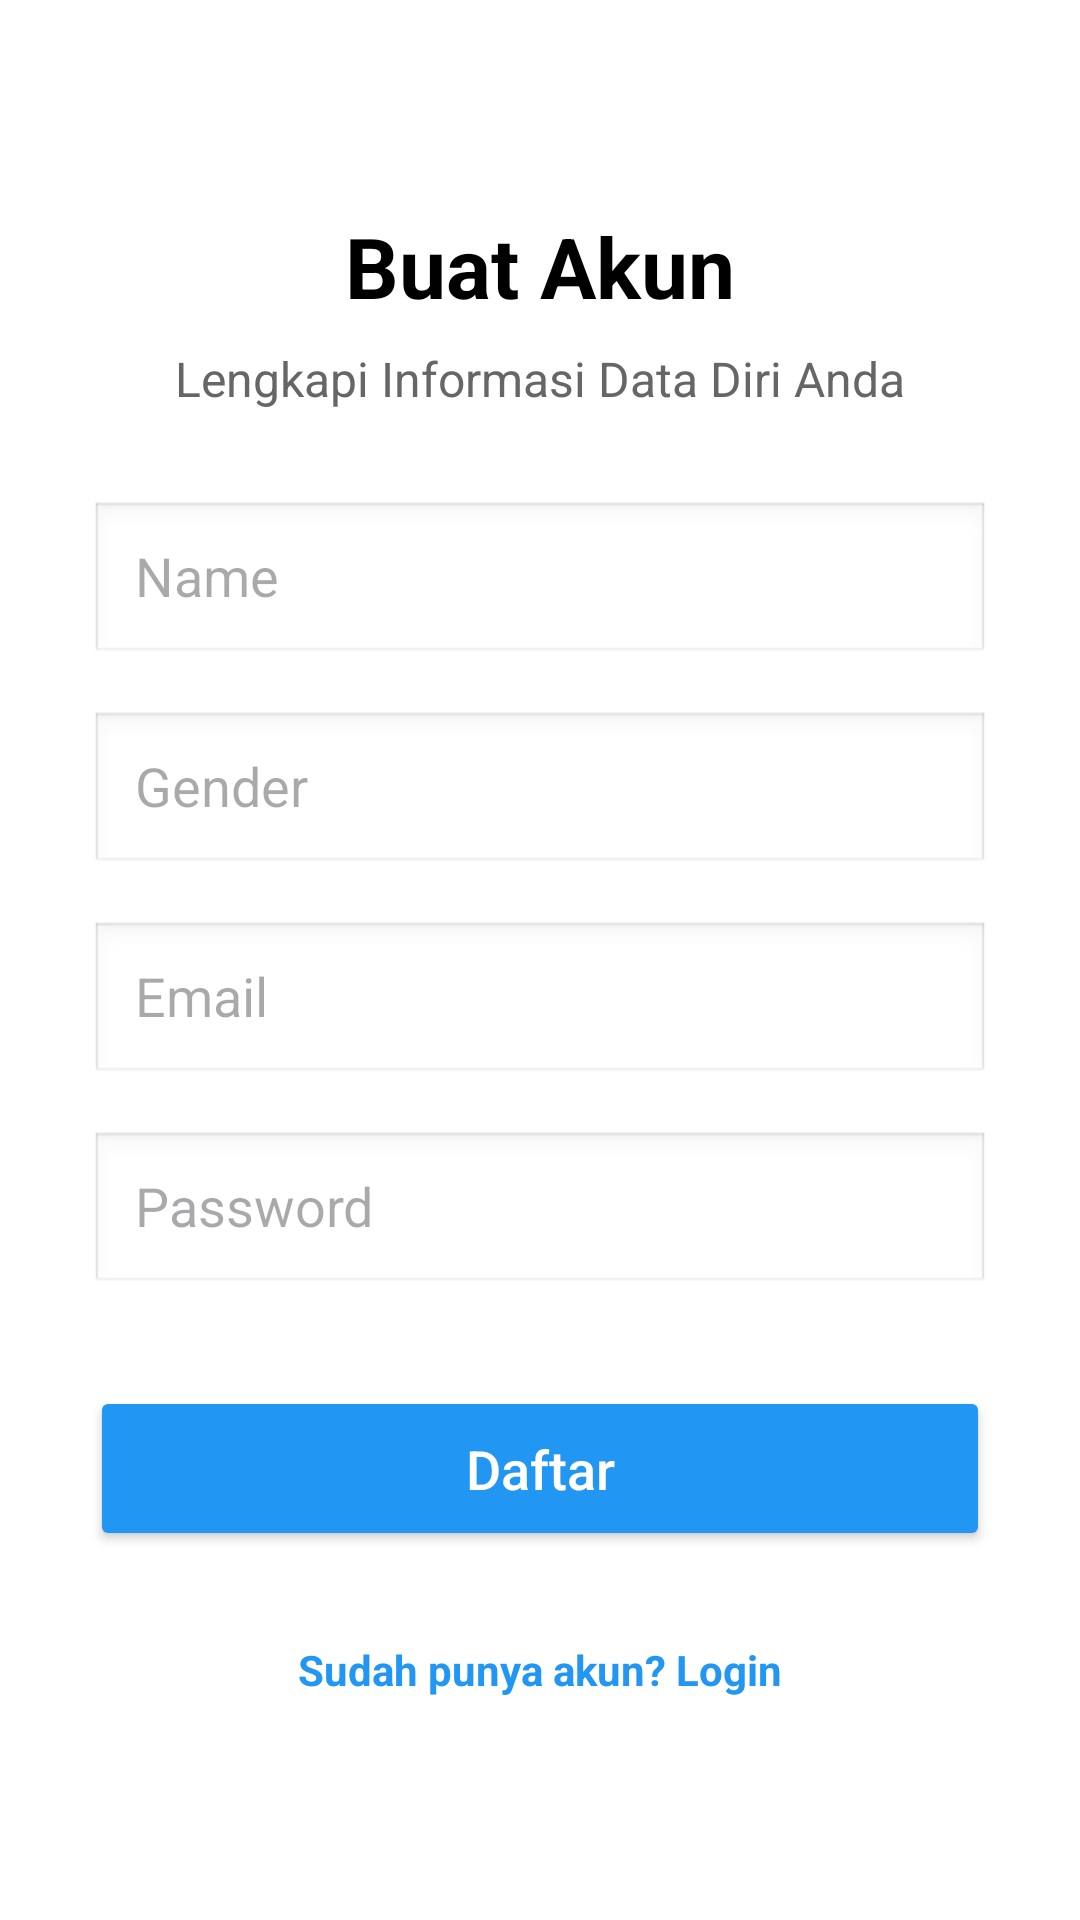

Reconstruct the res/layout file that produces this screen, plus the resources it refers to.
<!-- AndroidManifest.xml: application theme Theme.Kelompok9_CatatLari -->
<!-- res/layout/register.xml -->
<?xml version="1.0" encoding="utf-8"?>
<ScrollView
    xmlns:android="http://schemas.android.com/apk/res/android"
    xmlns:app="http://schemas.android.com/apk/res-auto"
    xmlns:tools="http://schemas.android.com/tools"
    android:layout_width="match_parent"
    android:layout_height="match_parent"
    android:fillViewport="true"
    android:background="#FFFFFF">

    <LinearLayout
        android:layout_width="match_parent"
        android:layout_height="wrap_content"
        android:orientation="vertical"
        android:padding="30dp"
        android:gravity="center_horizontal">

        
        <TextView
            android:id="@+id/tv_title"
            android:layout_width="match_parent"
            android:layout_height="wrap_content"
            android:text="@string/create_account"
            android:textColor="#000000"
            android:textSize="28sp"
            android:textStyle="bold"
            android:layout_marginTop="40dp"
            android:textAlignment="center"/>

        <TextView
            android:id="@+id/tv_subtitle"
            android:layout_width="match_parent"
            android:layout_height="wrap_content"
            android:text="Lengkapi Informasi Data Diri Anda"
            android:textColor="#666666"
            android:textSize="16sp"
            android:layout_marginTop="8dp"
            android:textAlignment="center"
            android:layout_marginBottom="30dp"/>

        
        <EditText
            android:id="@+id/et_name"
            android:layout_width="match_parent"
            android:layout_height="55dp"
            android:hint="Name"
            android:paddingLeft="15dp"
            android:background="@android:drawable/edit_text"
            android:layout_marginBottom="15dp"
            android:inputType="textPersonName"/>

        
        <EditText
            android:id="@+id/et_gender"
            android:layout_width="match_parent"
            android:layout_height="55dp"
            android:hint="Gender"
            android:paddingLeft="15dp"
            android:background="@android:drawable/edit_text"
            android:layout_marginBottom="15dp"
            android:inputType="text"/>

        
        <EditText
            android:id="@+id/et_email"
            android:layout_width="match_parent"
            android:layout_height="55dp"
            android:hint="Email"
            android:paddingLeft="15dp"
            android:background="@android:drawable/edit_text"
            android:layout_marginBottom="15dp"
            android:inputType="textEmailAddress"/>

        
        <EditText
            android:id="@+id/et_password"
            android:layout_width="match_parent"
            android:layout_height="55dp"
            android:hint="Password"
            android:paddingLeft="15dp"
            android:background="@android:drawable/edit_text"
            android:layout_marginBottom="30dp"
            android:inputType="textPassword"/>

        
        <Button
            android:id="@+id/btn_register"
            android:layout_width="match_parent"
            android:layout_height="55dp"
            android:text="Daftar"
            android:textAllCaps="false"
            android:textSize="18sp"
            android:backgroundTint="#2196F3"
            android:textColor="#FFFFFF"/>

        
        <TextView
            android:id="@+id/tv_login_link"
            android:layout_width="wrap_content"
            android:layout_height="wrap_content"
            android:text="Sudah punya akun? Login"
            android:textColor="#2196F3"
            android:layout_marginTop="20dp"
            android:textStyle="bold"
            android:padding="10dp"/>

    </LinearLayout>
</ScrollView>
<!-- resources referenced by this layout -->
<resources>
  <string name="create_account">Buat Akun</string>
  <style name="Theme.Kelompok9_CatatLari" parent="Base.Theme.Kelompok9_CatatLari" />
  <style name="Base.Theme.Kelompok9_CatatLari" parent="Theme.Material3.DayNight.NoActionBar">
          
          
      </style>
</resources>
